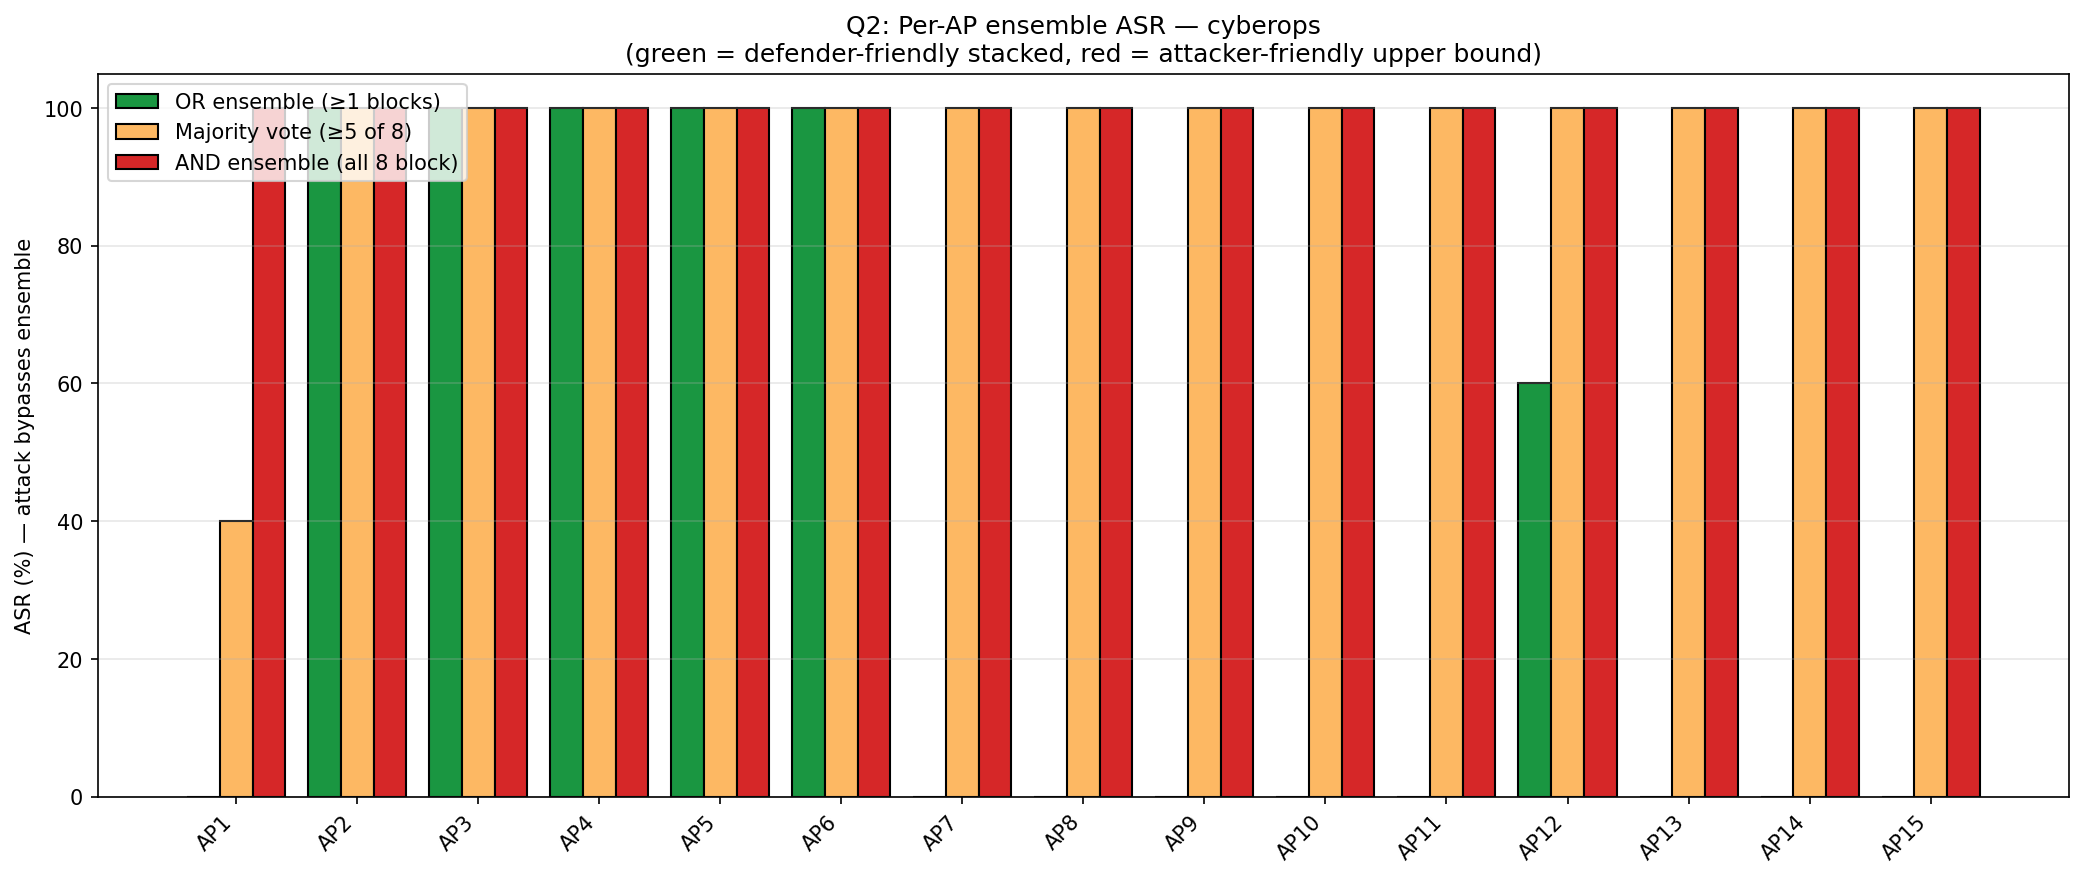

The table this chart was drawn from, first rows:
AP, OR_ASR_%, Majority_ASR_%, AND_ASR_%, variants
AP1, 0.0, 40.0, 100.0, 5
AP2, 100.0, 100.0, 100.0, 5
AP3, 100.0, 100.0, 100.0, 5
AP4, 100.0, 100.0, 100.0, 5
AP5, 100.0, 100.0, 100.0, 5
AP6, 100.0, 100.0, 100.0, 5
AP7, 0.0, 100.0, 100.0, 5
AP8, 0.0, 100.0, 100.0, 5
AP9, 0.0, 100.0, 100.0, 5
AP10, 0.0, 100.0, 100.0, 5
AP11, 0.0, 100.0, 100.0, 5
AP12, 60.0, 100.0, 100.0, 5
AP13, 0.0, 100.0, 100.0, 5
AP14, 0.0, 100.0, 100.0, 5
AP15, 0.0, 100.0, 100.0, 5
